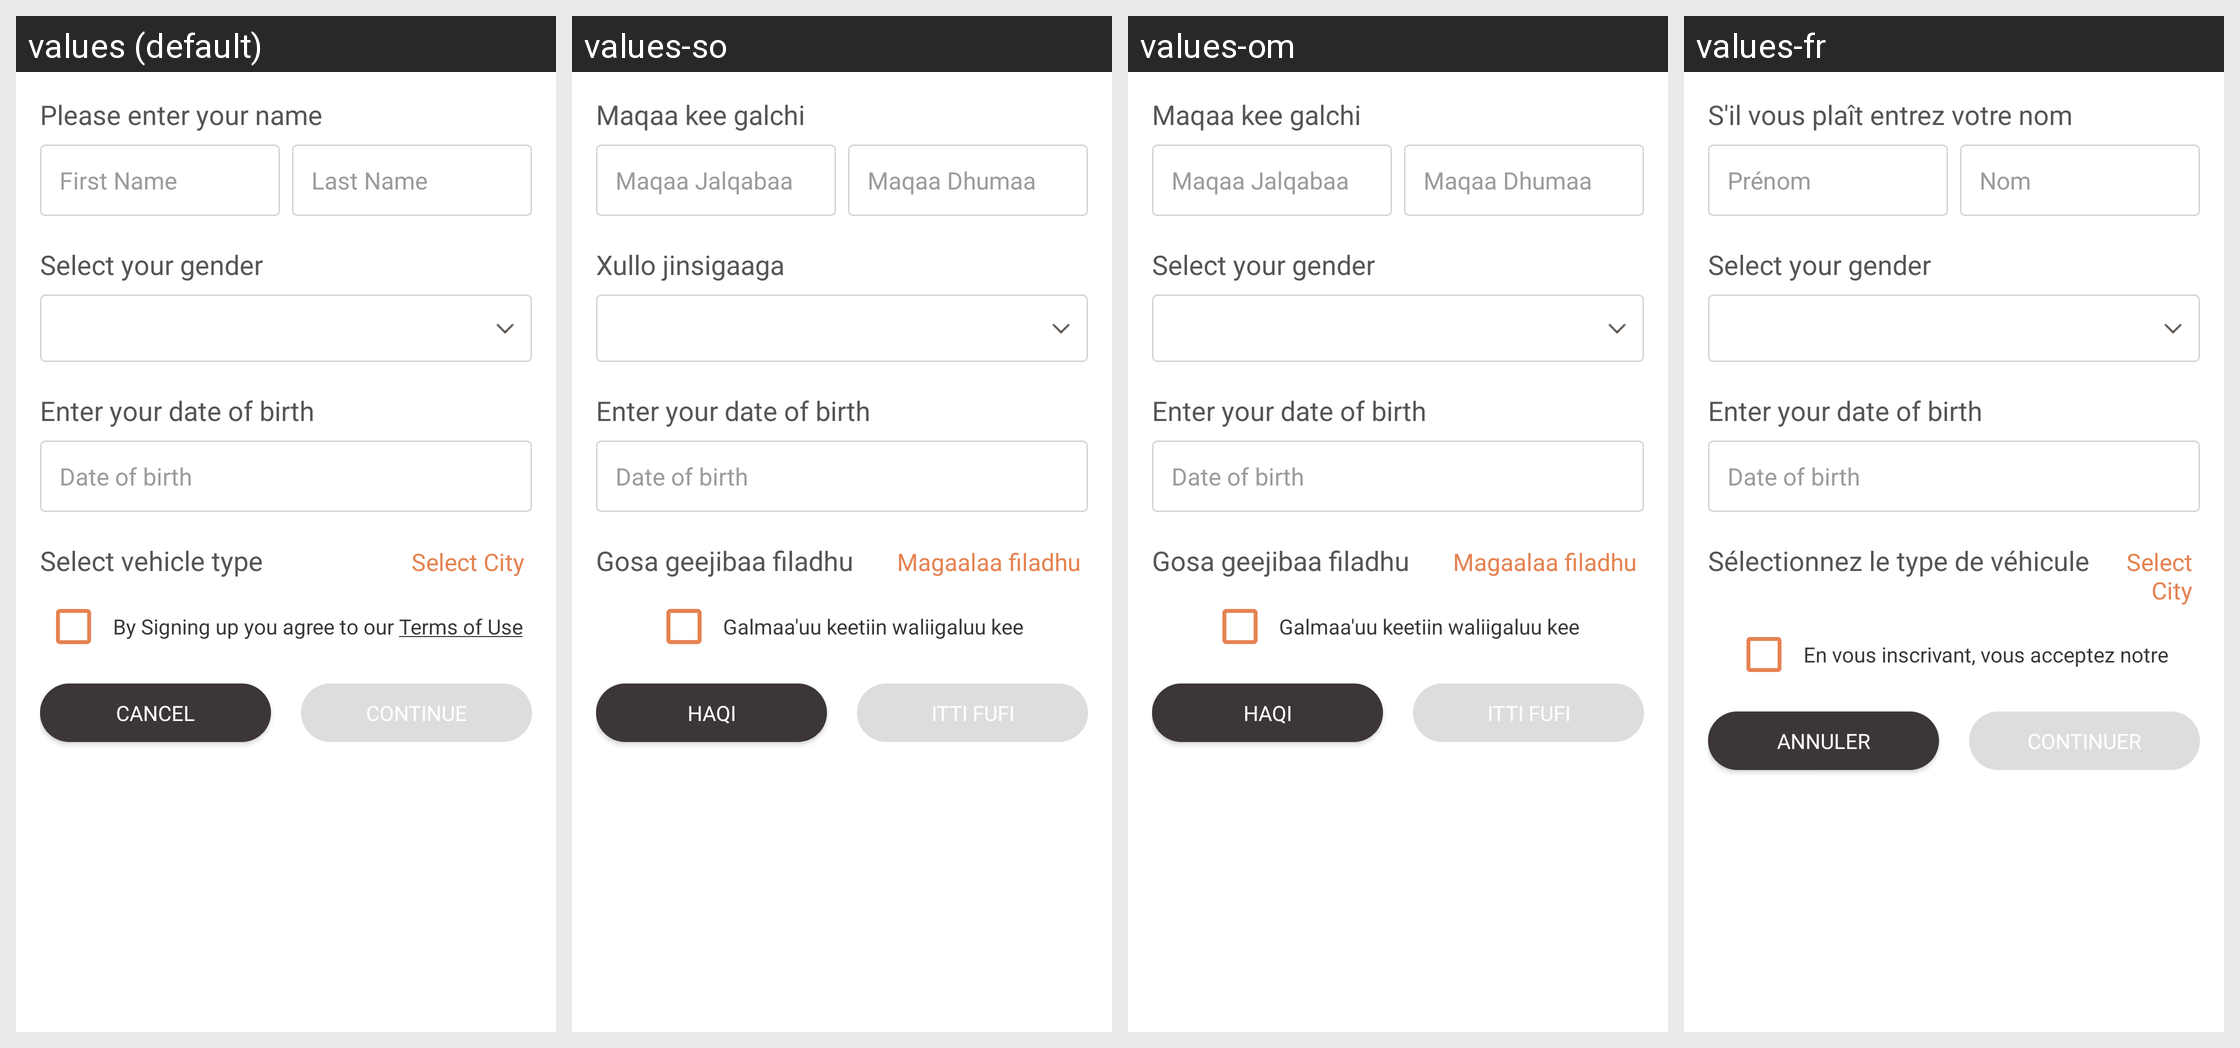

Locale-by-locale string values for the Android screen shown in this grid:
Android screen res/layout/fragment_driver_info_update.xml rendered under 4 locales, left to right: values (default), values-so, values-om, values-fr. Device: Nexus 5 (rendered at 1080×1920; each locale shown at half size, 540×960, under a caption strip naming it); theme AppTheme.
Other locales in the repository, not shown: values-am, values-ar, values-as, values-es, values-gu, values-hi, values-kn, values-ml, values-or, values-ta, values-te, values-ti.
Strings drawn on this screen, with the default value and each locale's value (text and hints the layout hard-codes, and strings that could not be matched under every locale, appear in the picture but are not listed):

please_enter_your_name
  values: Please enter your name
  values-so: Maqaa kee galchi
  values-om: Maqaa kee galchi
  values-fr: S'il vous plaît entrez votre nom

first_name
  values: First Name
  values-so: Maqaa Jalqabaa
  values-om: Maqaa Jalqabaa
  values-fr: Prénom

last_name
  values: Last Name
  values-so: Maqaa Dhumaa
  values-om: Maqaa Dhumaa
  values-fr: Nom

label_select_gender
  values: Select your gender
  values-so: Xullo jinsigaaga
  values-om: Select your gender
  values-fr: Select your gender  [not translated; the default value is used]

label_enter_date_of_birth
  values: Enter your date of birth
  values-so: Enter your date of birth  [not translated; the default value is used]
  values-om: Enter your date of birth  [not translated; the default value is used]
  values-fr: Enter your date of birth  [not translated; the default value is used]

hint_date_of_birth
  values: Date of birth
  values-so: Date of birth  [not translated; the default value is used]
  values-om: Date of birth  [not translated; the default value is used]
  values-fr: Date of birth  [not translated; the default value is used]

select_vehicle_type
  values: Select vehicle type
  values-so: Gosa geejibaa filadhu
  values-om: Gosa geejibaa filadhu
  values-fr: Sélectionnez le type de véhicule

label_select_city
  values: Select City
  values-so: Magaalaa filadhu
  values-om: Magaalaa filadhu
  values-fr: Select City  [not translated; the default value is used]

by_signing_you_agree
  values: By Signing up you agree to our Terms of Use
  values-so: Galmaa'uu keetiin waliigaluu kee
  values-om: Galmaa'uu keetiin waliigaluu kee
  values-fr: En vous inscrivant, vous acceptez notre

continue_text
  values: Continue
  values-so: Itti fufi
  values-om: Itti fufi
  values-fr: Continuer

cancel
  values: Cancel
  values-so: Haqi
  values-om: Haqi
  values-fr: Annuler
